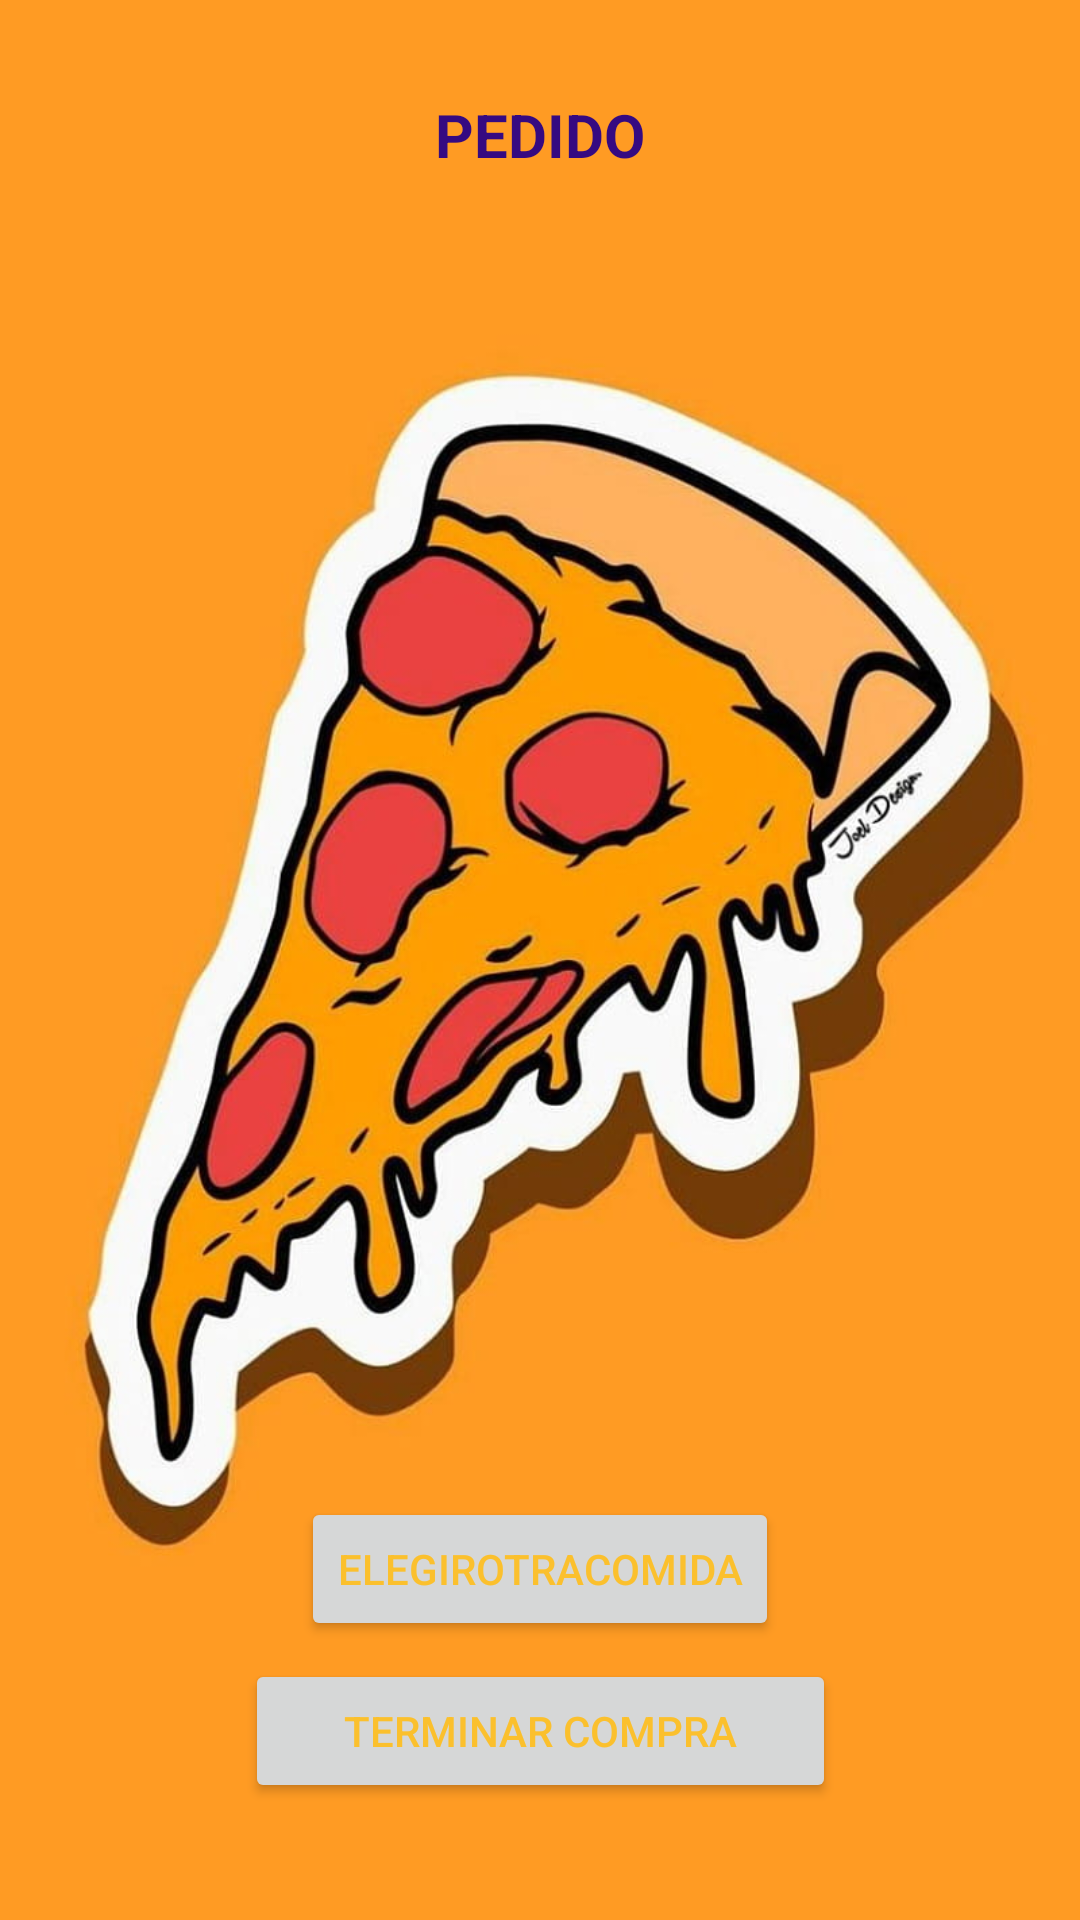

Android layout source for this screen:
<!-- AndroidManifest.xml: application theme Theme.Pizzajera -->
<!-- res/layout/activity_finalizarpedido.xml -->
<?xml version="1.0" encoding="utf-8"?>
<androidx.constraintlayout.widget.ConstraintLayout xmlns:android="http://schemas.android.com/apk/res/android"
    xmlns:app="http://schemas.android.com/apk/res-auto"
    xmlns:tools="http://schemas.android.com/tools"
    android:layout_width="match_parent"
    android:layout_height="match_parent"
    android:background="@drawable/img"
    tools:context=".finalizarpedido">

    <TextView
        android:id="@+id/textView3"
        android:layout_width="wrap_content"
        android:layout_height="wrap_content"
        android:text="@string/pedido"
        android:textAlignment="center"
        android:textColor="#350A81"
        android:textSize="20sp"
        android:textStyle="bold"
        app:layout_constraintBottom_toBottomOf="parent"
        app:layout_constraintEnd_toEndOf="parent"
        app:layout_constraintStart_toStartOf="parent"
        app:layout_constraintTop_toTopOf="parent"
        app:layout_constraintVertical_bias="0.051"
        tools:text="FINALIZAR PEDIDO" />

    <Button
        android:id="@+id/button13"
        android:layout_width="wrap_content"
        android:layout_height="wrap_content"
        android:onClick="irAElegirProducto"
        android:text="@string/elegirotracomida"
        android:textColor="#FBC02D"
        app:layout_constraintBottom_toBottomOf="parent"
        app:layout_constraintEnd_toEndOf="parent"
        app:layout_constraintStart_toStartOf="parent"
        app:layout_constraintTop_toTopOf="parent"
        app:layout_constraintVertical_bias="0.843"
        tools:ignore="TextContrastCheck"
        tools:text="ELEGIR OTRA COMIDA" />

    <Button
        android:id="@+id/button14"
        android:layout_width="197dp"
        android:layout_height="48dp"
        android:onClick="irADatosDePedido"
        android:text="@string/terminar_compra"
        android:textColor="#FBC02D"
        app:layout_constraintBottom_toBottomOf="parent"
        app:layout_constraintEnd_toEndOf="parent"
        app:layout_constraintStart_toStartOf="parent"
        app:layout_constraintTop_toTopOf="parent"
        app:layout_constraintVertical_bias="0.934"
        tools:ignore="TextContrastCheck"
        tools:text="TERMINAR COMPRA" />
</androidx.constraintlayout.widget.ConstraintLayout>
<!-- resources referenced by this layout -->
<resources>
  <!-- drawable img: png bitmap (drawable, 596811 bytes) -->
  <string name="elegirotracomida">ELEGIROTRACOMIDA</string>
  <string name="pedido">PEDIDO</string>
  <string name="terminar_compra">TERMINAR COMPRA</string>
  <style name="Theme.Pizzajera" parent="Theme.MaterialComponents.DayNight.DarkActionBar">
          
          <item name="colorPrimary">@color/purple_500</item>
          <item name="colorPrimaryVariant">@color/purple_700</item>
          <item name="colorOnPrimary">@color/white</item>
          
          <item name="colorSecondary">@color/teal_200</item>
          <item name="colorSecondaryVariant">@color/teal_700</item>
          <item name="colorOnSecondary">@color/black</item>
          
          <item name="android:statusBarColor" tools:targetApi="l">?attr/colorPrimaryVariant</item>
          
      </style>
  <!-- not gathered from this repository: default colours our renderer supplied (Android Studio template values) -->
  <color name="purple_500">#FF6200EE</color>
  <color name="purple_700">#FF3700B3</color>
  <color name="teal_200">#FF03DAC5</color>
  <color name="teal_700">#FF018786</color>
  <color name="black">#FF000000</color>
  <color name="white">#FFFFFFFF</color>
</resources>
